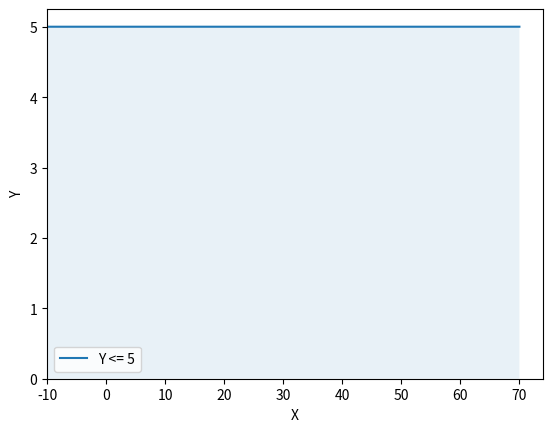

Write Python code to recreate this figure.
#Código Python usado en el video:

import numpy as np
import matplotlib.pyplot as plt
from scipy.optimize import linprog

#Definir restricciones
A = np.array([[1,0]])
b = np.array([[5]])
x1_bounds = (-10, None)
x2_bounds = (0, None)

#Graficar restricciones
x1 = np.linspace(-10, 70, 10000)
plt.plot(x1, 5+(x1*0), label='Y <= 5')


plt.fill_between(x1, 0, 5, where= (5+(x1*0)<=5) , alpha=0.1) 


plt.xlim(x1_bounds)
plt.ylim(x2_bounds)
plt.xlabel('X')
plt.ylabel('Y')
plt.legend()





plt.show()

